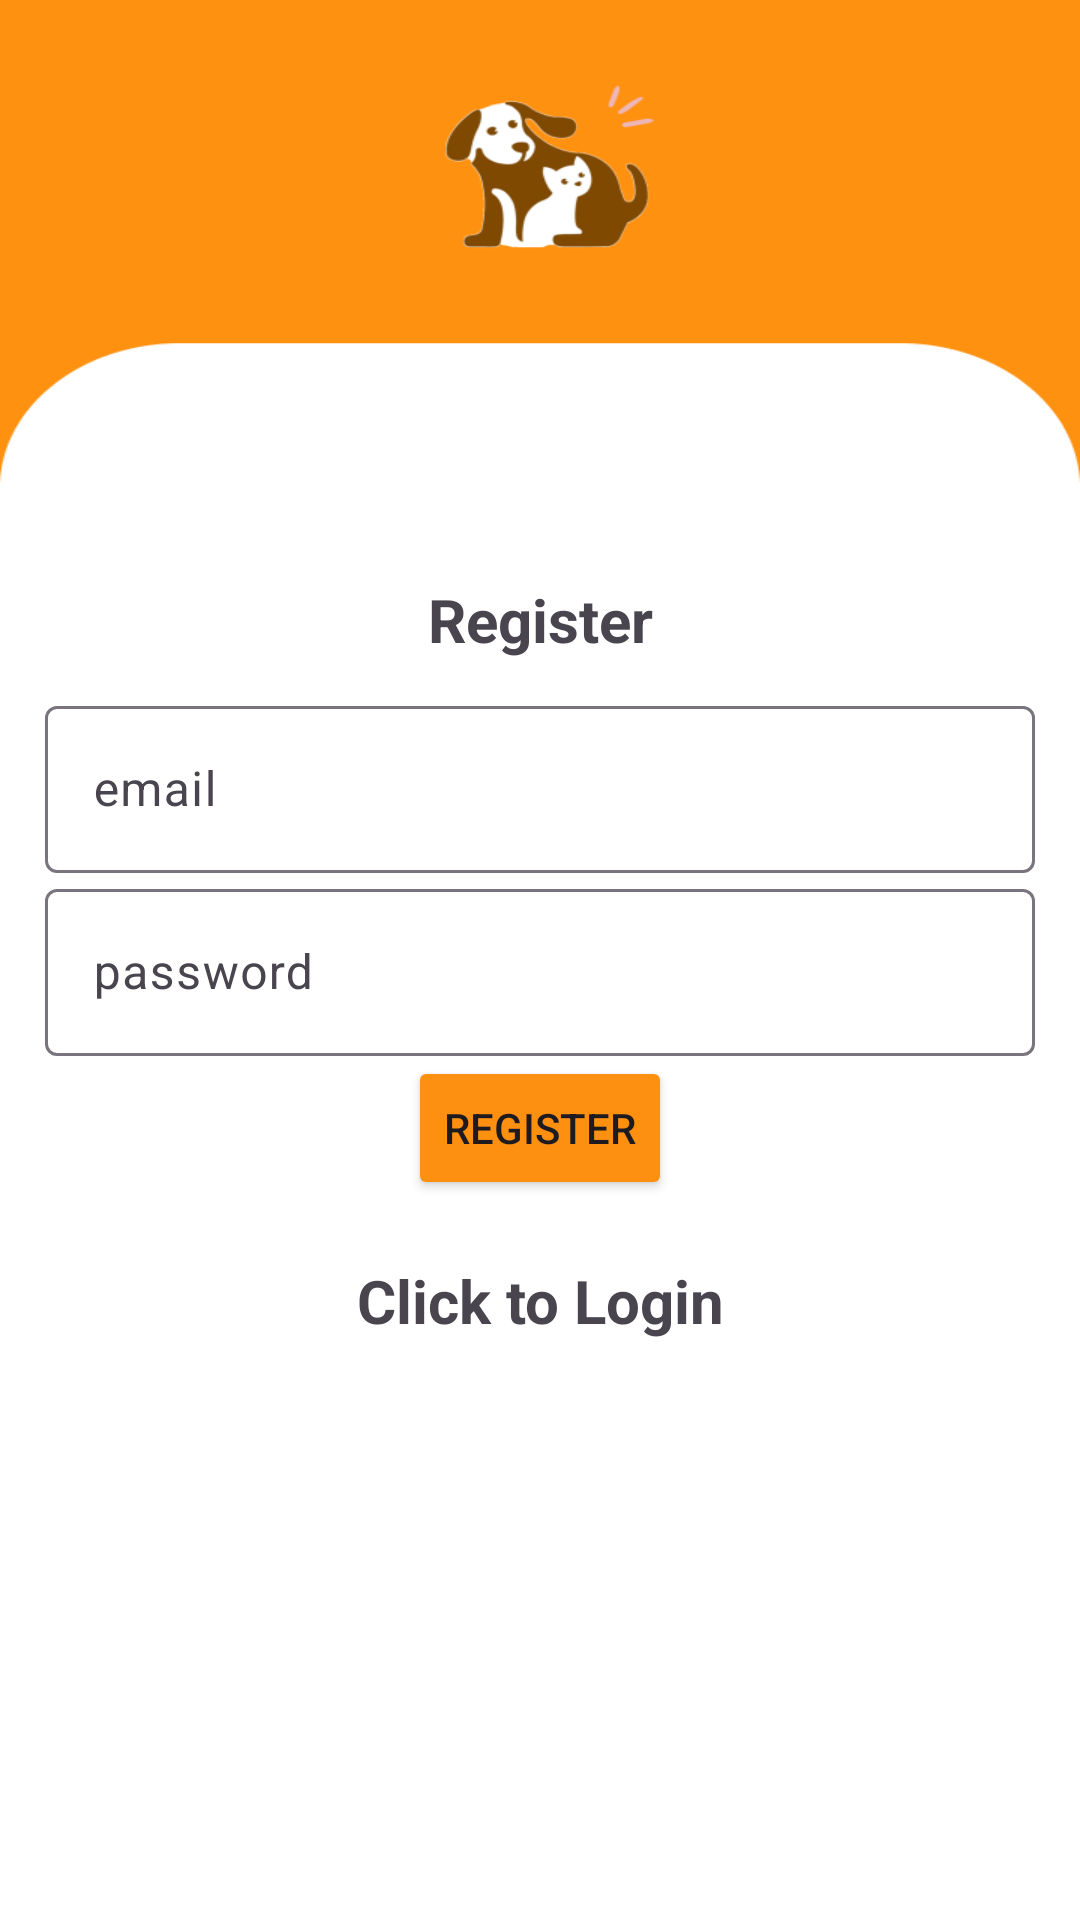

Here is an Android app screen rendered from its layout file. Give the layout XML and the strings, colors and styles it references.
<!-- AndroidManifest.xml: application theme Theme.Material3.Light -->
<!-- res/layout/activity_register.xml -->
<?xml version="1.0" encoding="utf-8"?>
<LinearLayout xmlns:android="http://schemas.android.com/apk/res/android"
    xmlns:app="http://schemas.android.com/apk/res-auto"
    xmlns:tools="http://schemas.android.com/tools"
    android:orientation="vertical"
    android:gravity="center"
    android:layout_width="match_parent"
    android:layout_height="match_parent"
    android:padding="15dp"
    tools:context=".register"
    android:background="@drawable/bglogin">

    <TextView
        android:textSize="20dp"
        android:textStyle="bold"
        android:gravity="center"
        android:layout_marginBottom="10dp"
        android:layout_width="match_parent"
        android:layout_height="wrap_content"
        android:text="@string/register"/>
    <com.google.android.material.textfield.TextInputLayout
        android:layout_width="match_parent"
        android:layout_height="wrap_content">
        <com.google.android.material.textfield.TextInputEditText
            android:layout_width="match_parent"
            android:layout_height="wrap_content"
            android:id="@+id/email"
            android:hint="@string/email"/>
    </com.google.android.material.textfield.TextInputLayout>
    <com.google.android.material.textfield.TextInputLayout
        android:layout_width="match_parent"
        android:layout_height="wrap_content">
        <com.google.android.material.textfield.TextInputEditText
            android:layout_width="match_parent"
            android:layout_height="wrap_content"
            android:id="@+id/password"
            android:inputType="textPassword"
            android:hint="@string/password"/>
    </com.google.android.material.textfield.TextInputLayout>

    <ProgressBar
        android:id="@+id/progressbar"
        android:visibility="gone"
        android:layout_width="wrap_content"
        android:layout_height="wrap_content"/>

    <Button
        android:id="@+id/btnregister"
        android:layout_width="wrap_content"
        android:layout_height="wrap_content"
        android:backgroundTint="#FE9011"
        android:text="@string/register" />
    <TextView
        android:gravity="center"
        android:textSize="20dp"
        android:layout_marginTop="20dp"
        android:textStyle="bold"
        android:id="@+id/loginnow"
        android:text="@string/click_to_login"
        android:layout_width="match_parent"
        android:layout_height="wrap_content"
        />

</LinearLayout>
<!-- resources referenced by this layout -->
<resources>
  <!-- drawable bglogin: png bitmap (drawable, 23849 bytes) -->
  <string name="click_to_login">Click to Login</string>
  <string name="email">email</string>
  <string name="password">password</string>
  <string name="register">Register</string>
</resources>
